Run: headless pygame with SDL's dummy video driver; simulated clock (each Clock.tick advances the game by its frame time, no real sleeping); random seed 0; keys injected as events and as key.get_pressed() state; mouse plan: one left click at the window centre at the start of phase 2, then a move to the lower-right quarter at the start of phase 3.
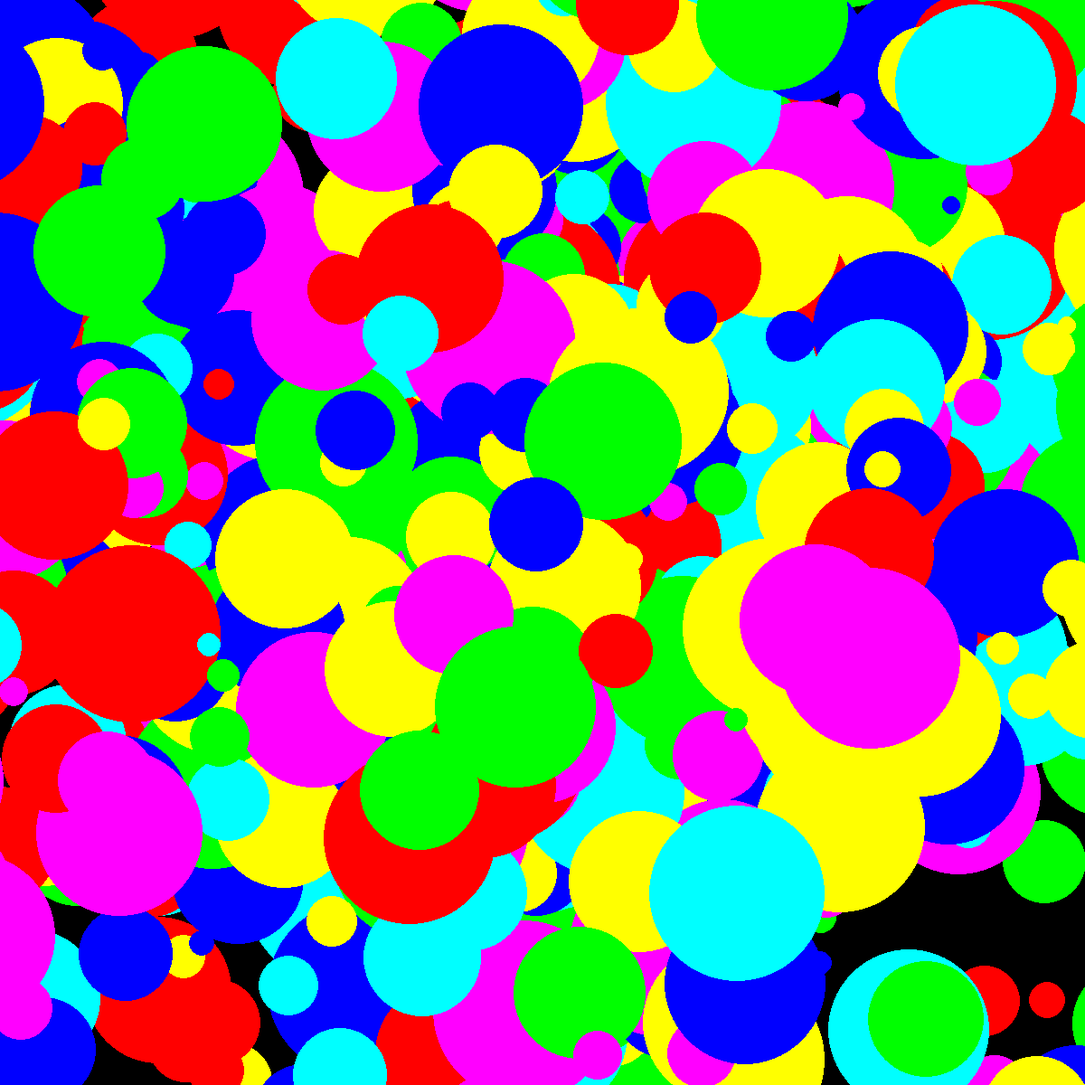
Frame 1 of 4 · flips 1–60 · no input
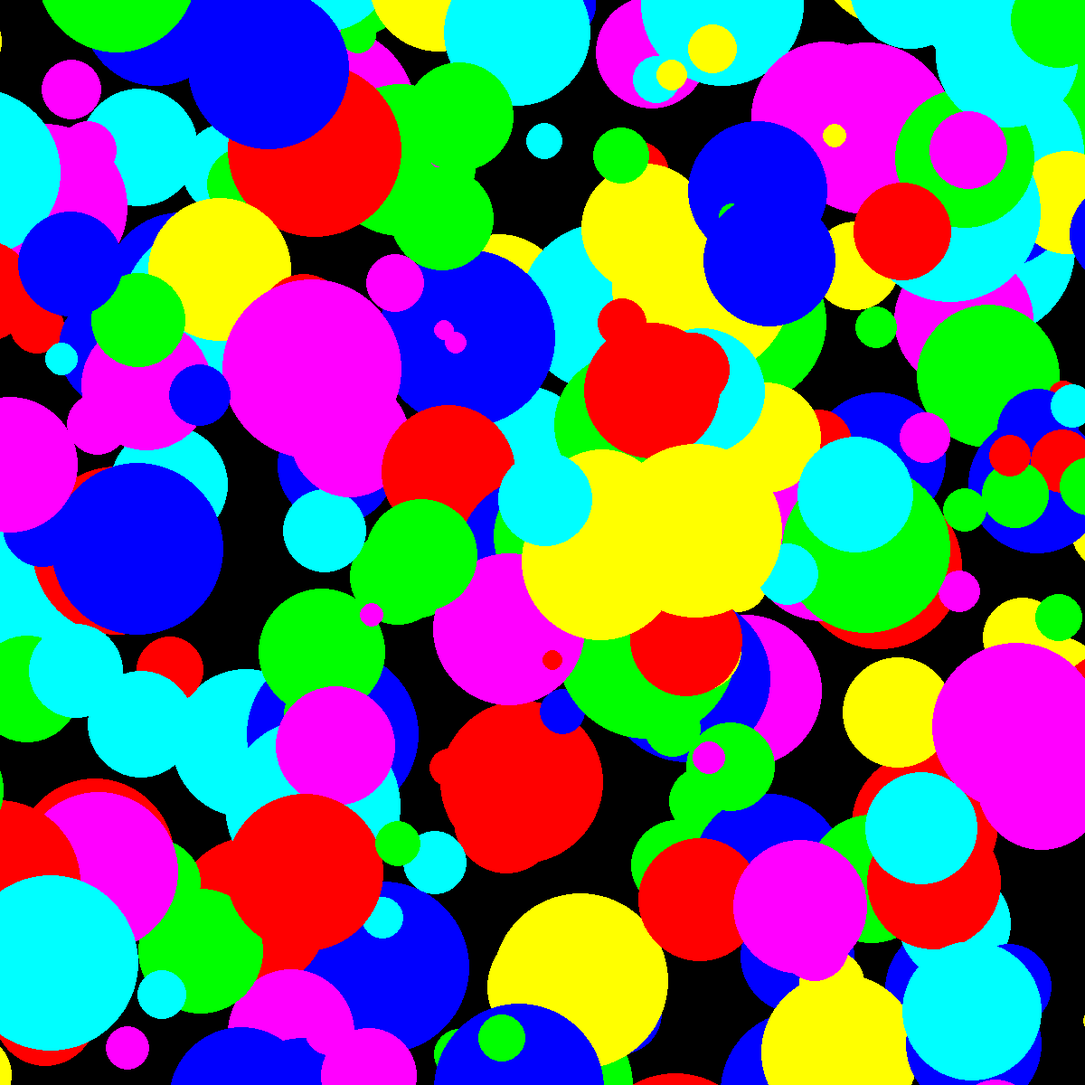
Frame 2 of 4 · flips 61–180 · clicked the window centre · tapped SPACE, RETURN · held RIGHT (→), D
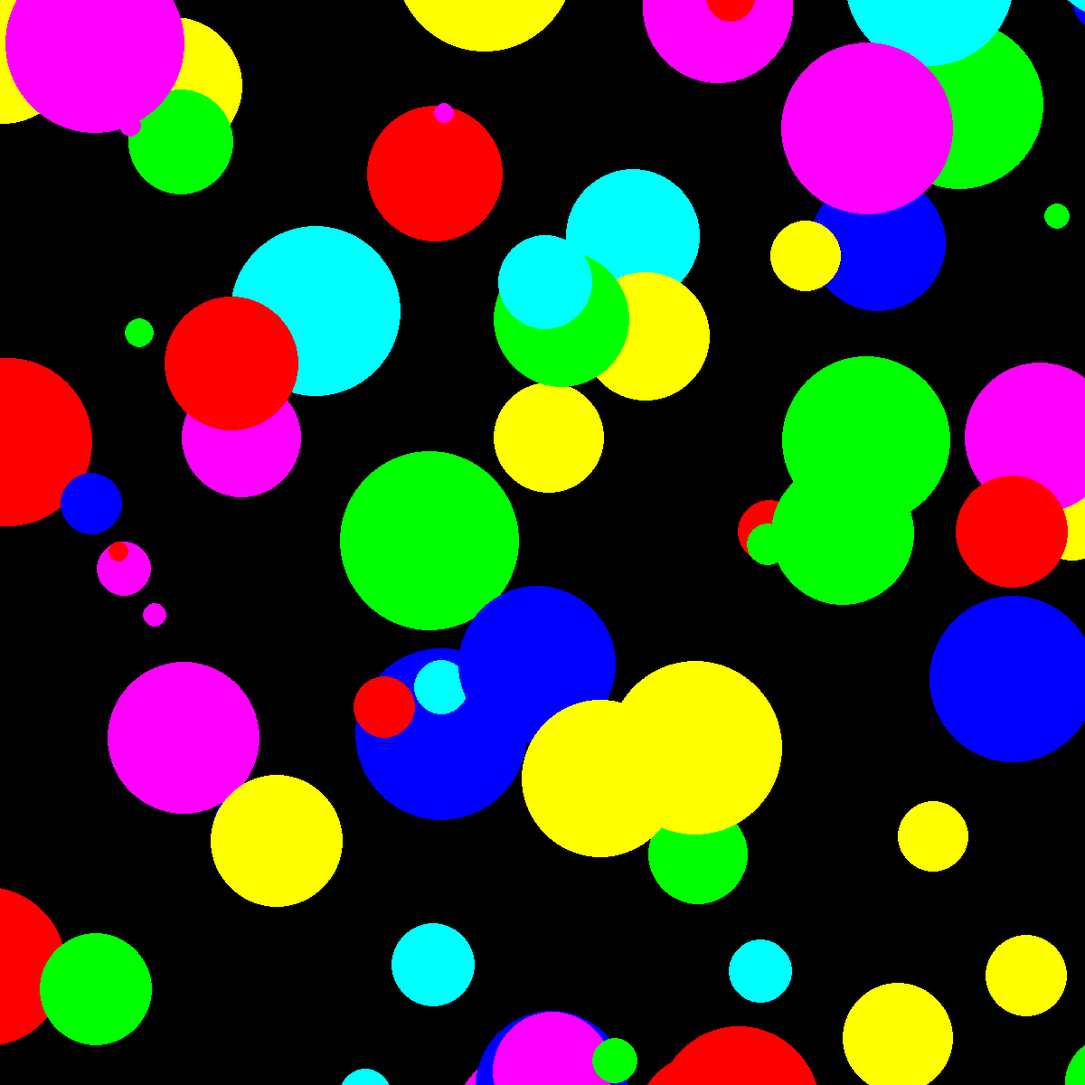
Frame 3 of 4 · flips 181–300 · moved the mouse to the lower-right quarter · held DOWN (↓), S
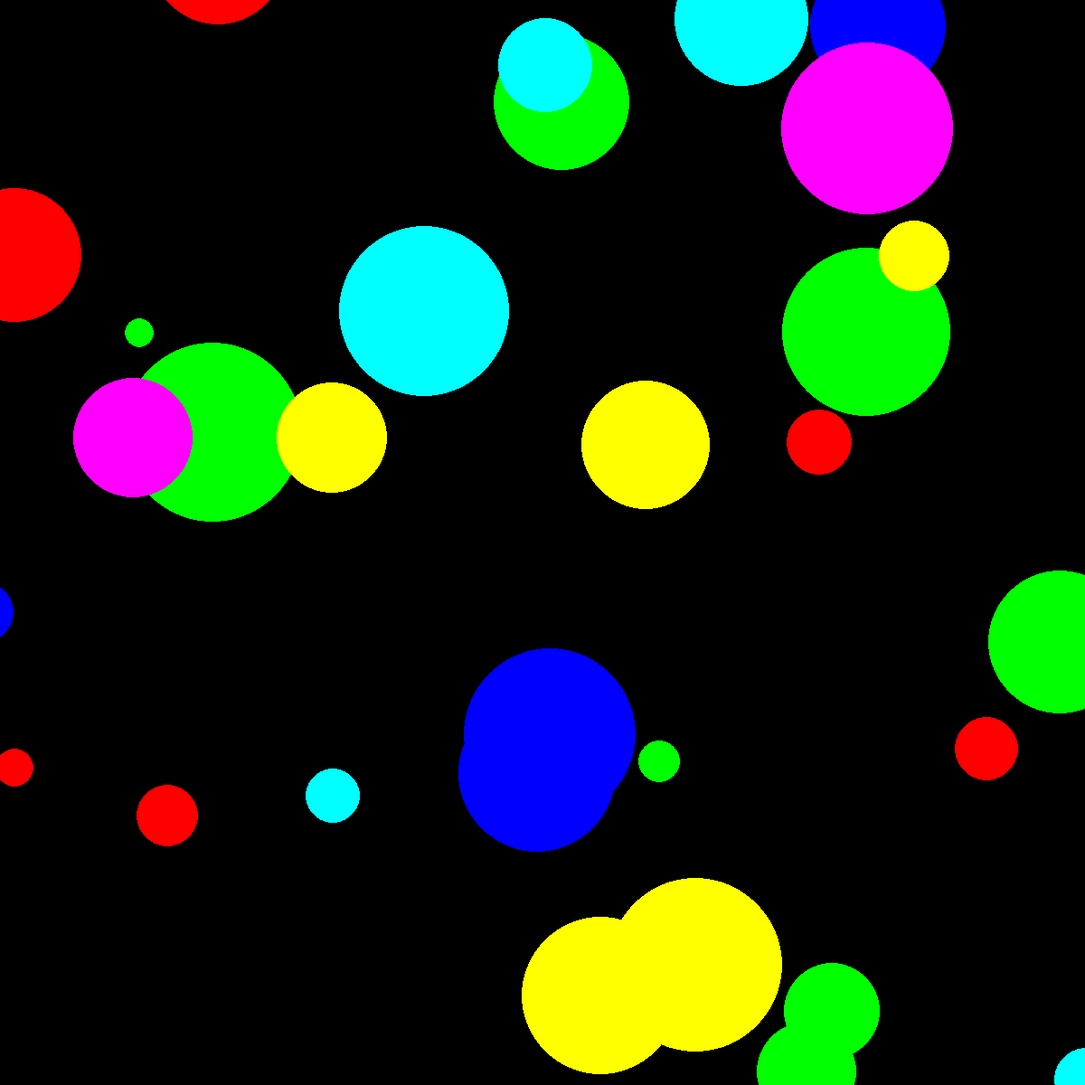
Frame 4 of 4 · flips 301–420 · held LEFT (←), A, UP (↑), W

The pygame program that drew these frames:

import pygame
from pygame.draw import *
from random import randint
pygame.init()

RED = (255, 0, 0)
BLUE = (0, 0, 255)
YELLOW = (255, 255, 0)
GREEN = (0, 255, 0)
MAGENTA = (255, 0, 255)
CYAN = (0, 255, 255)
BLACK = (0, 0, 0)
COLORS = [RED, BLUE, YELLOW, GREEN, MAGENTA, CYAN]
X = 0
Y = 1
R = 2
COLOR = 3
VX = 4
VY = 5
WIDTH = 1200
HEIGHT= 1200

FPS = 20
screen = pygame.display.set_mode((HEIGHT, WIDTH))

number = 1000
balls = [0]*number
def draw(ball):
	circle(screen,ball[COLOR],(ball[X],ball[Y]),ball[R])


def new_ball():
	'''рисует новый шарик '''

	x = randint(100, 1100)
	y = randint(100, 900)
	vx = randint(-10, 10)
	vy = randint(-10, 10)
	r = randint(10, 100)
	color = COLORS[randint(0, 5)]
	circle(screen, color, (x, y), r)
	ball = [0]*6
	ball[X] = x
	ball[Y] = y
	ball[VX] = vx
	ball[VY] = vy
	ball[R] = r
	ball[COLOR] = color
	return ball

def move_ball(ball):
	
	x = ball[X] 
	y = ball[Y] 
	vx = ball[VX]
	vy = ball[VY]
	x += vx
	y += vy

	ball[X] = x
	ball[Y] = y

	return ball
	
for i, ball in enumerate(balls):
	balls[i] = new_ball()
				

pygame.display.update()
clock = pygame.time.Clock()
finished = False

while not finished:
	clock.tick(FPS)
	for event in pygame.event.get():
		if event.type == pygame.QUIT:
			finished = True
		elif event.type == pygame.MOUSEBUTTONDOWN:
				for i, ball in enumerate(balls):
					balls[i] = new_ball()
				print('Click!')
	
	for ball in balls:
		ball = move_ball(ball)
		draw(ball)


	pygame.display.update()
	screen.fill(BLACK)

pygame.quit()
